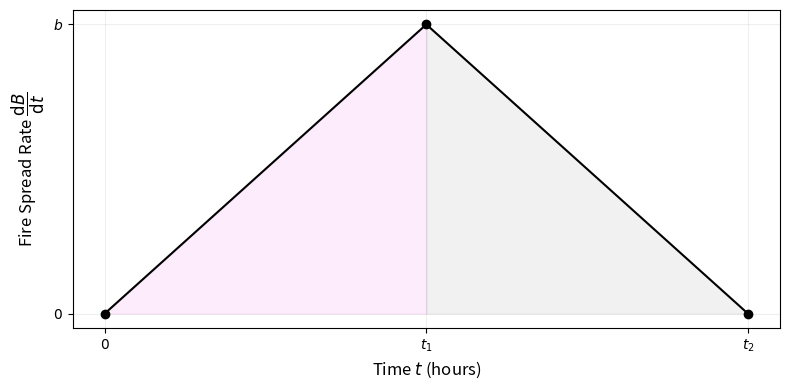

The script that saved this image:
import matplotlib.pyplot as plt
import os

params = {
    't1': 2,        # Start time of firefighting
    't2': 4,        # Completion time of firefighting
    'b': 2,         # Maximum fire intensity
    'beta': 1.5,    # Fire spread slope
    'lambda_theta_X': 2.0  # Firefighting slope parameter
}

t_points = [0, params['t1'], params['t2']]
dB_dt_points = [0, params['b'], 0]

os.makedirs('./latex/figure', exist_ok=True)

plt.figure(figsize=(8, 4), dpi=100)
ax = plt.gca()

ax.plot(t_points, dB_dt_points, 
        color='black', 
        linewidth=1.5,
        marker='o',
        markersize=6)

# Fill areas
ax.fill_between(t_points[:2], 0, dB_dt_points[:2],
                color='violet', alpha=0.15, label='Spread Phase')
ax.fill_between(t_points[1:], 0, dB_dt_points[1:],
                color='lightgray', alpha=0.3, label='Firefighting Phase')

# Axis labels
ax.set_xlabel('Time $t$ (hours)', fontsize=12)
ax.set_ylabel('Fire Spread Rate $\dfrac{\mathrm{d}B}{\mathrm{d}t}$', fontsize=12)
ax.set_xticks([0, params['t1'], params['t2']])
ax.set_xticklabels(['$0$', '$t_1$', '$t_2$'])
ax.set_yticks([0, params['b']])
ax.set_yticklabels(['$0$', '$b$'])
ax.grid(alpha=0.2)

plt.tight_layout()
plt.savefig('./latex/figure/fire_spread.png', bbox_inches='tight')  # 新增保存语句